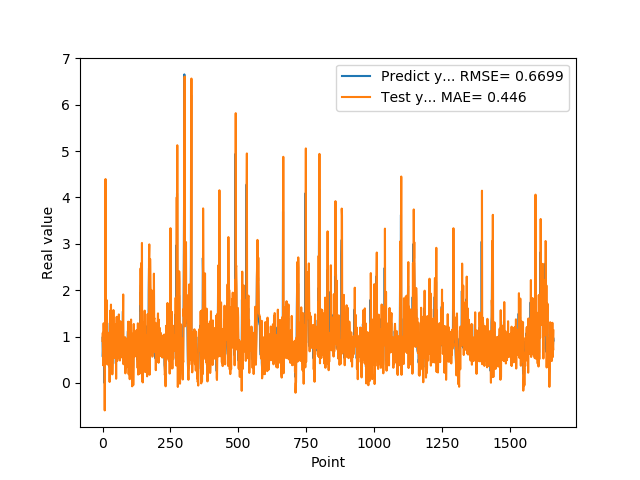

The table this chart was drawn from, first rows:
9.743152856830000763e-01, 9.063548270899549619e-01
5.654720067979999154e-01, 1.082492798591903282e+00
7.307389974590000614e-01, 3.818820178025166268e-01
1.074290990829999792e+00, 7.905865630418309475e-01
9.521890282630000035e-01, 1.287236477328440376e+00
9.879170060160000766e-01, 9.812050693221651132e-01
1.011654973029999960e+00, 1.077043505930356249e+00
0.000000000000000000e+00, 1.103501765985667848e+00
7.643579840659999736e-01, -5.906072150057819492e-01
7.788103222849999119e-01, 1.052742671714256062e+00
3.306220054629999794e+00, 8.012464454699410599e-01
1.055441975589999970e+00, 4.396166088692462282e+00
7.543110251430000801e-01, 6.350793460521482192e-01
7.915459871289999283e-01, 6.670085297337716712e-01
1.409499049189999909e+00, 8.253351743454997447e-01
8.875439763070001042e-01, 1.789352420366218333e+00
6.401469707490000660e-01, 7.765637968058012319e-01
5.082880258560000808e-01, 5.333904623150481639e-01
8.640019893649999450e-01, 3.974021363575080401e-01
5.725920200349999822e-01, 1.027231150800197446e+00
8.469420075419999971e-01, 4.293636451624295303e-01
9.181020259860001032e-01, 9.771792246270571969e-01
7.976629734039999420e-01, 9.993125086580293415e-01
9.608020186419998776e-01, 7.813836223152916816e-01
9.555831551549999192e-01, 1.084098302637557909e+00
3.470349907879999862e-01, 1.022548535415385595e+00
9.546210169789999256e-01, 2.201671018019791745e-02
1.293938040730000072e+00, 1.230597370464202589e+00
5.251880288119999962e-01, 1.558005318795156358e+00
4.773890078070000542e-01, 2.164132354075732068e-01
1.275226235389999907e+00, 3.856468394666339727e-01
8.723750114439999814e-01, 1.689850393214532787e+00
8.355640172959999390e-01, 7.914567660708786700e-01
7.321749925609999377e-01, 8.577587382535553084e-01
7.640249729160000225e-01, 7.015257248658282041e-01
4.072830080990000323e-01, 7.879380021706081649e-01
4.752210080619999610e-01, 1.863293026018785770e-01
8.781340122220000488e-01, 4.238094764665520375e-01
7.414129972460000717e-01, 1.061711829471350121e+00
1.258002042770000051e+00, 7.026789602264007506e-01
1.069700956339999953e+00, 1.572130567353488217e+00
7.274609804150000691e-01, 1.112351008006904562e+00
7.892770171170000459e-01, 6.186637469975455605e-01
6.237750053410000550e-01, 8.306565294750983819e-01
6.914690136910000007e-01, 5.387038025262617102e-01
8.557710051540000640e-01, 7.060908170343059842e-01
7.093830108640000187e-01, 9.506764079394341982e-01
1.014547944070000041e+00, 6.575766086812527833e-01
1.115731000900000103e+00, 1.199507454359879821e+00
4.182830154900000208e-01, 1.260120543451812125e+00
1.002280950550000105e+00, 9.161072190661996573e-02
1.218860983849999968e+00, 1.281153336427651723e+00
1.143296003339999922e+00, 1.425947864193836123e+00
6.528189778330000248e-01, 1.240373076603655589e+00
6.746559739110000731e-01, 4.733077988851812634e-01
6.009536385540000802e-01, 6.685211198443916647e-01
6.694570183749999348e-01, 5.395352451301259622e-01
6.538079977039999990e-01, 6.777894368529354674e-01
7.814120054240000224e-01, 6.285446943011335774e-01
1.206303954120000022e+00, 8.428324688012795995e-01
8.469259738919999725e-01, 1.478112322832145997e+00
... 1,599 more rows
